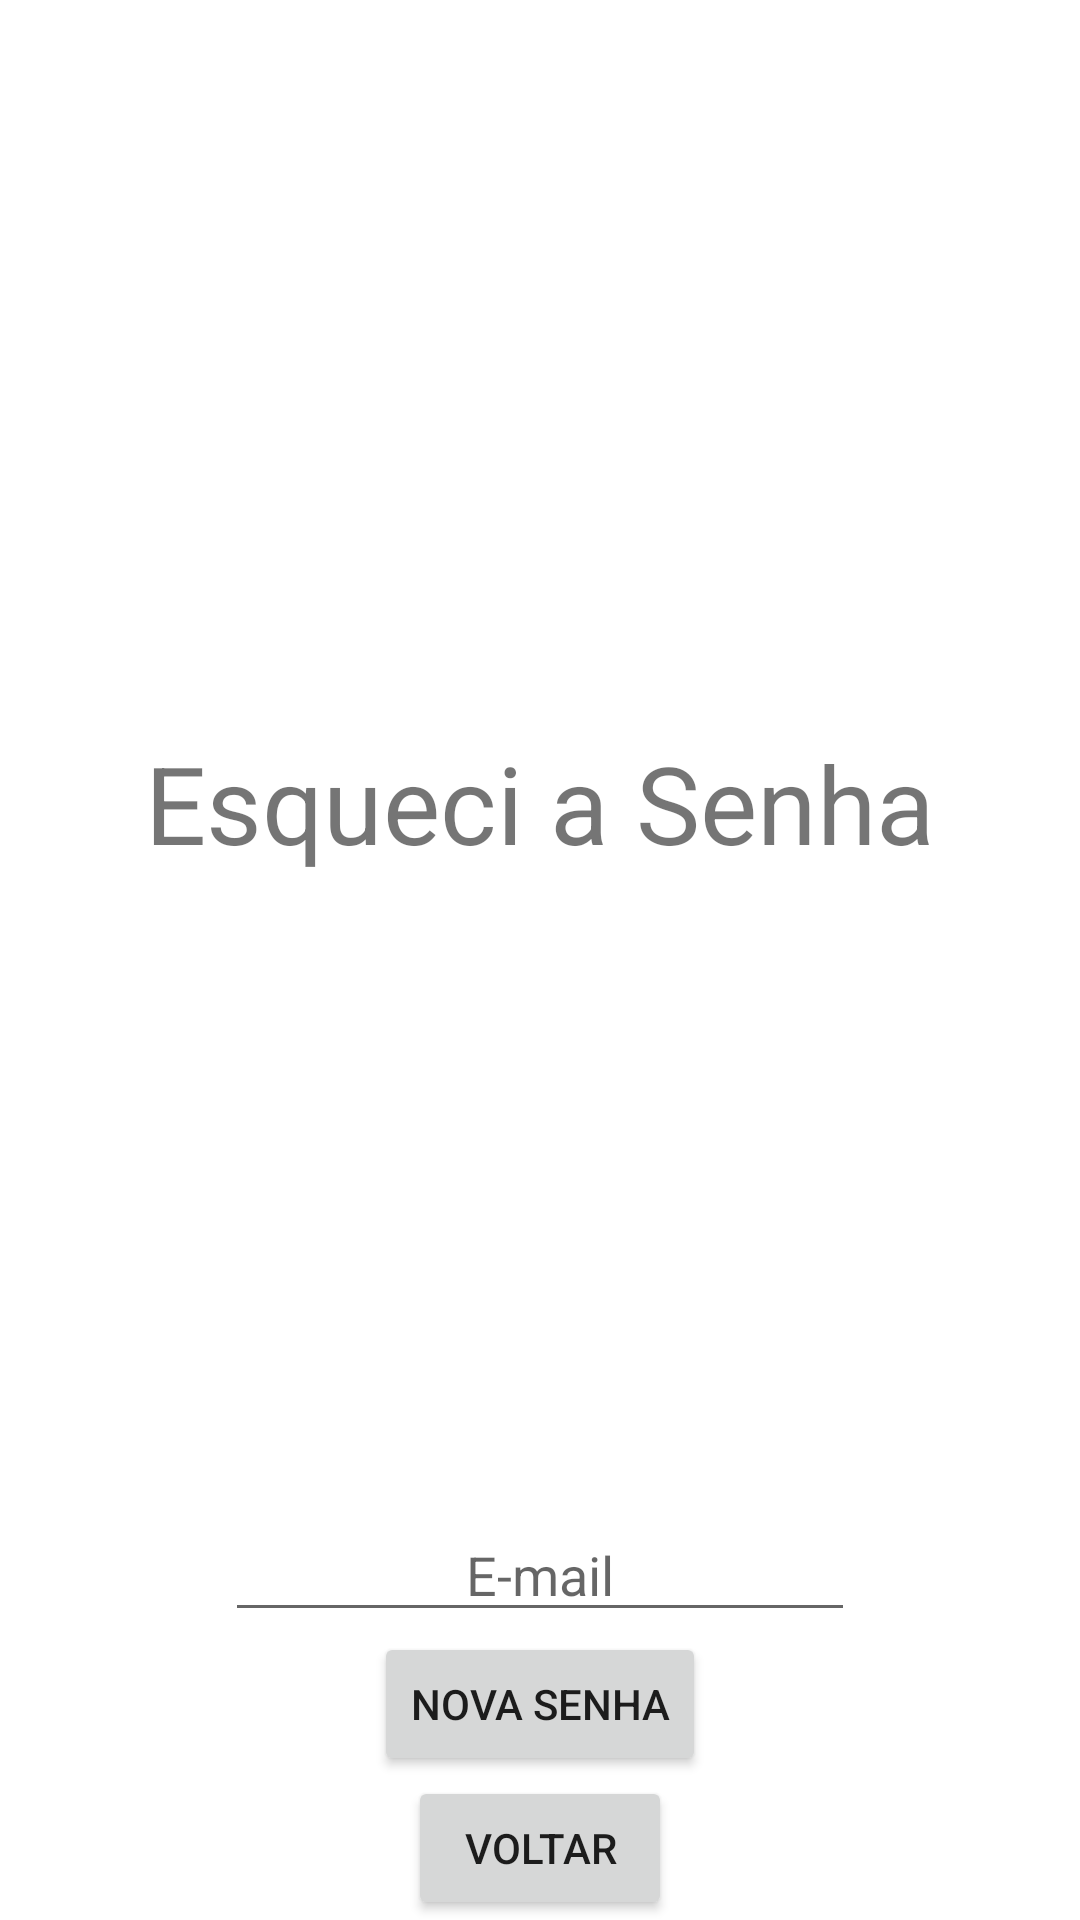

Write the Android layout XML for this screen, with the resource values it uses.
<!-- AndroidManifest.xml: application theme Theme.OCaminhoDasPedras -->
<!-- res/layout/activity_forgot_password.xml -->
<?xml version="1.0" encoding="utf-8"?>
<androidx.constraintlayout.widget.ConstraintLayout xmlns:android="http://schemas.android.com/apk/res/android"
    xmlns:app="http://schemas.android.com/apk/res-auto"
    xmlns:tools="http://schemas.android.com/tools"
    android:layout_width="match_parent"
    android:layout_height="match_parent"
    tools:context=".ForgotPasswordActivity">

    <androidx.constraintlayout.widget.Guideline
        android:id="@+id/glVQuarterForgotPassword"
        android:layout_width="wrap_content"
        android:layout_height="wrap_content"
        android:orientation="vertical"
        app:layout_constraintGuide_percent="0.20" />

    <androidx.constraintlayout.widget.Guideline
        android:id="@+id/glVHalfForgotPassword"
        android:layout_width="wrap_content"
        android:layout_height="wrap_content"
        android:orientation="vertical"
        app:layout_constraintGuide_percent="0.5" />

    <androidx.constraintlayout.widget.Guideline
        android:id="@+id/glVThreeQuartersForgotPassword"
        android:layout_width="wrap_content"
        android:layout_height="wrap_content"
        android:orientation="vertical"
        app:layout_constraintGuide_percent="0.80" />

    <androidx.constraintlayout.widget.Guideline
        android:id="@+id/glHHalfForgotPassword"
        android:layout_width="wrap_content"
        android:layout_height="wrap_content"
        android:orientation="horizontal"
        app:layout_constraintGuide_percent="0.5" />

    <TextView
        android:id="@+id/tvTitleForgotPassword"
        android:layout_width="wrap_content"
        android:layout_height="wrap_content"
        android:layout_marginTop="32dp"
        android:text="@string/title_forgot_password"
        android:textSize="36sp"
        app:layout_constraintBottom_toTopOf="@+id/etEmailForgotPassword"
        app:layout_constraintEnd_toStartOf="@+id/glVThreeQuartersForgotPassword"
        app:layout_constraintStart_toStartOf="@+id/glVQuarterForgotPassword"
        app:layout_constraintTop_toTopOf="parent" />

    <EditText
        android:id="@+id/etEmailForgotPassword"
        android:layout_width="wrap_content"
        android:layout_height="wrap_content"
        android:ems="10"
        android:hint="@string/email_forgot_password"
        android:inputType="textEmailAddress"
        android:textAlignment="center"
        app:layout_constraintBottom_toTopOf="@+id/btForgotPassword"
        app:layout_constraintEnd_toStartOf="@+id/glVThreeQuartersForgotPassword"
        app:layout_constraintStart_toStartOf="@+id/glVQuarterForgotPassword" />

    <Button
        android:id="@+id/btForgotPassword"
        android:layout_width="wrap_content"
        android:layout_height="wrap_content"
        android:text="@string/new_password_forgot_password"
        app:layout_constraintBottom_toTopOf="@+id/btBackForgotPassword"
        app:layout_constraintEnd_toStartOf="@+id/glVThreeQuartersForgotPassword"
        app:layout_constraintStart_toStartOf="@+id/glVQuarterForgotPassword" />

    <Button
        android:id="@+id/btBackForgotPassword"
        android:layout_width="wrap_content"
        android:layout_height="wrap_content"
        android:text="@string/back_button_forgot_password"
        app:layout_constraintBottom_toBottomOf="parent"
        app:layout_constraintEnd_toStartOf="@+id/glVThreeQuartersForgotPassword"
        app:layout_constraintStart_toStartOf="@+id/glVQuarterForgotPassword" />
</androidx.constraintlayout.widget.ConstraintLayout>
<!-- resources referenced by this layout -->
<resources>
  <string name="back_button_forgot_password">Voltar</string>
  <string name="email_forgot_password">E-mail</string>
  <string name="new_password_forgot_password">Nova senha</string>
  <string name="title_forgot_password">Esqueci a Senha</string>
  <style name="Theme.OCaminhoDasPedras" parent="Theme.MaterialComponents.DayNight.NoActionBar">
  
          
          <item name="colorPrimary">@color/blue_1</item>
          <item name="colorPrimaryVariant">@color/blue_2</item>
          <item name="colorOnPrimary">@color/light_gray_1</item>
  
          
          <item name="colorSecondary">@color/blue_1</item>
          <item name="colorSecondaryVariant">@color/blue_1</item>
          <item name="colorOnSecondary">@color/green_1</item>
  
          
          <item name="colorSurface">@color/green_2</item>
          <item name="colorOnSurface">@color/green_2</item>
  
          
          <item name="colorError">@color/brand_dark_red_0</item>
          <item name="colorOnError">@color/light_gray_1</item>
  
          
          <item name="backgroundColor">@color/light_gray_1</item>
          <item name="colorOnBackground">@color/dark_gray_2</item>
  
  
  
          
          <item name="android:statusBarColor" tools:targetApi="l">?attr/colorPrimaryVariant</item>
          
  
          <item name="primaryButtonStyle">@style/Widget.MaterialComponents.Button.OutlinedButton.PrimaryButton</item>
          <item name="secondaryButtonStyle">@style/Widget.MaterialComponents.Button.OutlinedButton.SecondaryButton</item>
  
          <item name="textAppearanceButton">@style/TextAppearance.MaterialComponents.Button.BaseButton</item>
      </style>
  <color name="blue_1">#2D9CDB</color>
  <color name="blue_2">#2F80ED</color>
  <color name="light_gray_1">#F2F2F2</color>
  <color name="green_1">#27AE60</color>
  <color name="green_2">#219653</color>
  <color name="brand_dark_red_0">870101</color>
  <color name="dark_gray_2">#333333</color>
  <style name="Widget.MaterialComponents.Button.OutlinedButton.PrimaryButton">
          <item name="cornerRadius">90dp</item>
          <item name="android:paddingTop">10dp</item>
          <item name="android:paddingBottom">10dp</item>
          <item name="android:textColor">?attr/colorOnPrimary</item>
          <item name="backgroundTint">?attr/colorSecondary</item>
          <item name="strokeColor">?attr/colorSecondary</item>
          <item name="rippleColor">?attr/colorPrimary</item>
      </style>
  <style name="Widget.MaterialComponents.Button.OutlinedButton.SecondaryButton">
          <item name="cornerRadius">90dp</item>
          <item name="android:paddingTop">16dp</item>
          <item name="android:paddingBottom">16dp</item>
          <item name="backgroundTint">?attr/colorPrimary</item>
          <item name="strokeColor">?attr/colorPrimary</item>
          <item name="rippleColor">?attr/colorSecondary</item>
          <item name="android:textColor">?attr/colorOnPrimary</item>
      </style>
  <style name="TextAppearance.MaterialComponents.Button.BaseButton">
          <item name="android:textStyle">normal</item>
          <item name="fontFamily">@font/montserrat_medium</item>
          <item name="android:fontFamily">@font/montserrat_medium</item>
          <item name="android:letterSpacing">0.01</item>
          <item name="android:textSize">16sp</item>
          <item name="android:textAllCaps">true</item>
      </style>
</resources>
